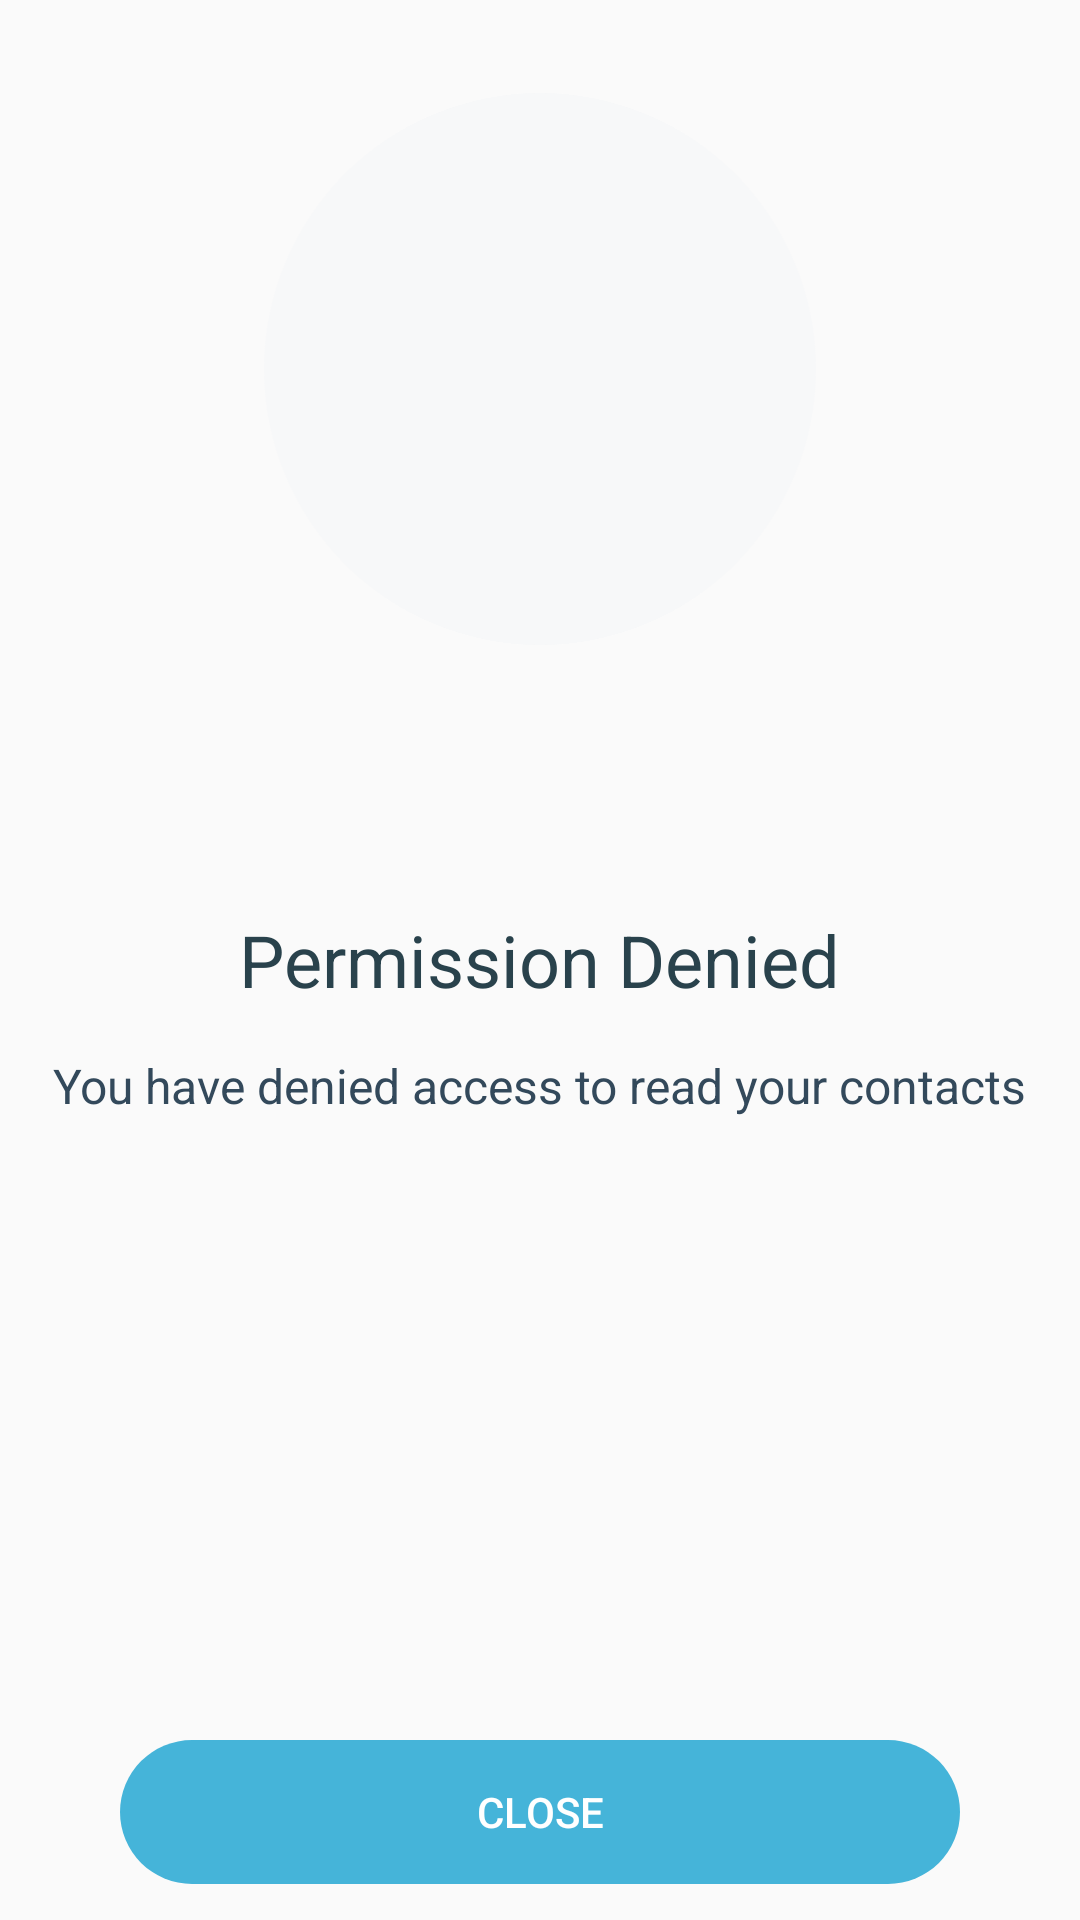

Android layout source for this screen:
<!-- AndroidManifest.xml: application theme AppTheme -->
<!-- res/layout/permission_denied_fragment.xml -->
<?xml version="1.0" encoding="utf-8"?>
<RelativeLayout xmlns:android="http://schemas.android.com/apk/res/android"
    xmlns:app="http://schemas.android.com/apk/res-auto"
    android:layout_width="match_parent"
    android:layout_height="match_parent"
    xmlns:tools="http://schemas.android.com/tools">

    <FrameLayout
        android:id="@+id/icon_default"
        android:layout_width="184dp"
        android:layout_height="184dp"
        android:layout_centerHorizontal="true"
        android:layout_marginTop="31dp">
        <ImageView
            android:layout_width="match_parent"
            android:layout_height="match_parent"
            android:src="@drawable/circle_light_grey"
            android:tint="#f7f8f9"/>
        <ImageView
            android:layout_width="65dp"
            android:layout_height="65dp"
            app:srcCompat="@drawable/ic_contacts"
            android:layout_gravity="center"
            android:tint="#688189"/>
    </FrameLayout>

    <TextView
        android:id="@+id/permission_title"
        android:layout_width="wrap_content"
        android:layout_height="wrap_content"
        android:textSize="24sp"
        android:textColor="#29424c"
        android:lineSpacingExtra="8sp"
        android:gravity="center_horizontal"
        android:text="@string/permission_denied_title"
        android:layout_centerInParent="true"/>

    <TextView
        android:id="@+id/permission_denied_text"
        android:layout_width="wrap_content"
        android:layout_height="wrap_content"
        android:layout_marginTop="15dp"
        android:layout_below="@+id/permission_title"
        android:text="@string/permission_denied_text"
        android:textColor="#33495b"
        android:textAlignment="center"
        android:gravity="center_horizontal"
        android:layout_centerInParent="true"
        android:textSize="16sp" />

    <Button
        android:id="@+id/add_contacts_action"
        android:layout_width="wrap_content"
        android:layout_height="wrap_content"
        android:layout_centerHorizontal="true"
        android:layout_alignParentBottom="true"
        style="@style/InvertButtonStyle"
        android:layout_marginBottom="12dp"
        android:text="@string/close"
        tools:text="@string/close"/>

</RelativeLayout>
<!-- resources referenced by this layout -->
<resources>
  <!-- drawable circle_light_grey (drawable) -->
  <?xml version="1.0" encoding="utf-8"?>
  <shape xmlns:android="http://schemas.android.com/apk/res/android" android:shape="oval" >
      <solid android:color="@color/off_gray"/>
  </shape>
  <string name="close">Close</string>
  <string name="permission_denied_text">You have denied access to read your contacts</string>
  <string name="permission_denied_title">Permission Denied</string>
  <style name="InvertButtonStyle" parent="ButtonStyle">
          <item name="android:background">@drawable/button_invert_selector</item>
          <item name="android:textColor">@color/white</item>
      </style>
  <style name="AppTheme" parent="Theme.AppCompat.Light.NoActionBar">
          
          <item name="colorPrimary">@color/colorPrimary</item>
          <item name="colorPrimaryDark">@color/colorPrimaryDark</item>
          <item name="colorAccent">@color/colorAccent</item>
      </style>
  <color name="off_gray">#b5c4c6</color>
  <style name="ButtonStyle" parent="Widget.AppCompat.Button">
          <item name="android:layout_width">@dimen/button_width</item>
          <item name="android:layout_height">@dimen/button_height</item>
          <item name="android:minWidth">@dimen/button_width</item>
          <item name="android:textColor">@color/white</item>
          <item name="android:background">@drawable/button_selector</item>
          <item name="android:gravity">center</item>
          <item name="android:stateListAnimator" tools:targetApi="21">@null</item>
      </style>
  <!-- drawable button_invert_selector (drawable) -->
  <?xml version="1.0" encoding="utf-8"?>
  <selector xmlns:android="http://schemas.android.com/apk/res/android">
  
      <item android:state_enabled="false">
          <shape>
              <corners android:radius="30dp" />
              <solid android:color="#D1D4D3" />
          </shape>
      </item>
      <item android:state_pressed="true">
          <shape>
              <corners android:radius="30dp" />
              <solid android:color="#45B4D9" />
          </shape>
      </item>
      <item android:state_selected="true">
          <shape>
              <corners android:radius="30dp" />
              <solid android:color="#45B4D9" />
          </shape>
      </item>
      <item>
          <shape>
              <corners android:radius="30dp" />
              <solid android:color="#45B4D9" />
          </shape>
      </item>
  
  </selector>
  <color name="white">#FFFFFFFF</color>
  <color name="colorPrimary">#3F51B5</color>
  <color name="colorPrimaryDark">#303F9F</color>
  <color name="colorAccent">#FF4081</color>
  <dimen name="button_width">280dp</dimen>
  <dimen name="button_height">48dp</dimen>
  <!-- drawable button_selector (drawable) -->
  <?xml version="1.0" encoding="utf-8"?>
  <selector xmlns:android="http://schemas.android.com/apk/res/android">
  
      <item android:state_enabled="false">
          <shape>
              <corners android:radius="30dp" />
              <stroke android:width="2dp" android:color="@color/text_disabled" />
              <solid android:color="@color/transparent" />
          </shape>
      </item>
      <item android:state_pressed="true">
          <shape>
              <corners android:radius="30dp" />
              <solid android:color="#D95721" />
          </shape>
      </item>
      <item android:state_selected="true">
          <shape>
              <corners android:radius="30dp" />
              <solid android:color="#D95721" />
          </shape>
      </item>
      <item>
          <shape>
              <corners android:radius="30dp" />
              <stroke android:width="2dp" android:color="@color/logo_colour" />
              <solid android:color="#ffffff" />
          </shape>
      </item>
  
  </selector>
  <color name="text_disabled">@color/unselected</color>
  <color name="transparent">#00EEEEEE</color>
  <color name="logo_colour">#ffff7a00</color>
  <color name="unselected">#D6E0DF</color>
</resources>
